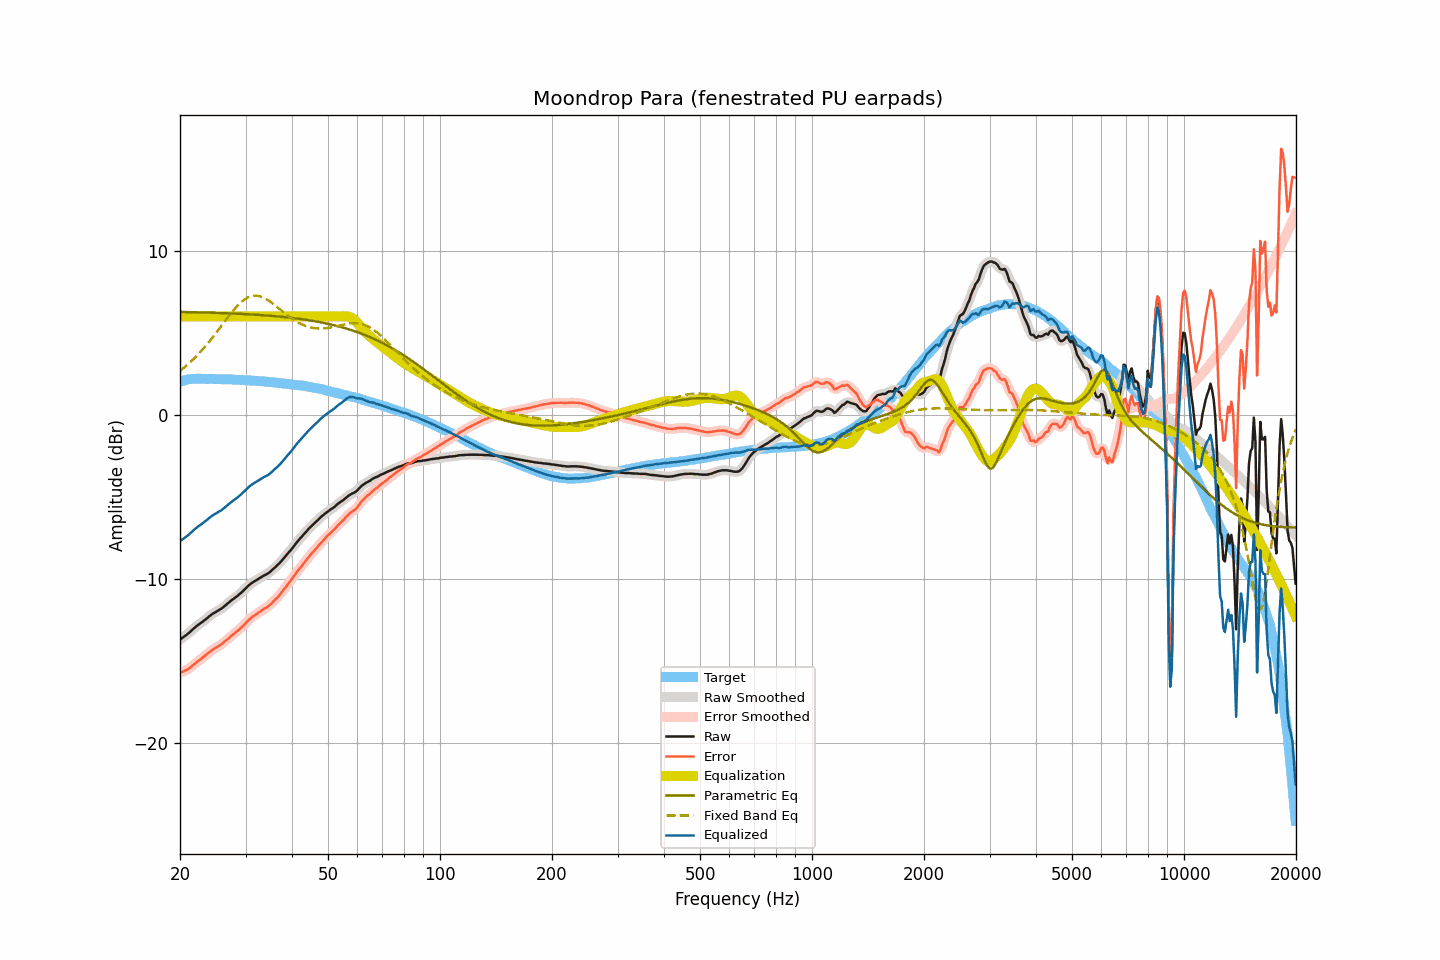

The file beside this chart, header and first rows:
frequency, raw, smoothed, error, error_smoothed, equalization, parametric_eq, fixed_band_eq, equalized_raw, equalized_smoothed, target
20.00, -13.70, -13.70, -15.73, -15.72, 6.00, 6.28, 2.69, -7.70, -7.70, 2.03
20.20, -13.63, -13.63, -15.68, -15.69, 6.00, 6.27, 2.76, -7.63, -7.63, 2.06
20.40, -13.56, -13.56, -15.64, -15.65, 6.00, 6.27, 2.84, -7.56, -7.56, 2.09
20.61, -13.49, -13.49, -15.59, -15.60, 6.00, 6.27, 2.92, -7.49, -7.49, 2.11
20.81, -13.42, -13.42, -15.55, -15.55, 6.00, 6.27, 3.01, -7.42, -7.42, 2.14
21.02, -13.34, -13.34, -15.50, -15.50, 6.00, 6.27, 3.09, -7.34, -7.34, 2.17
21.23, -13.26, -13.25, -15.43, -15.43, 6.00, 6.26, 3.18, -7.26, -7.25, 2.18
21.44, -13.17, -13.17, -15.35, -15.35, 6.00, 6.26, 3.27, -7.17, -7.17, 2.18
21.66, -13.08, -13.08, -15.27, -15.27, 6.00, 6.26, 3.36, -7.08, -7.08, 2.19
21.87, -12.99, -12.99, -15.18, -15.19, 6.00, 6.26, 3.46, -6.99, -6.99, 2.19
22.09, -12.91, -12.91, -15.11, -15.11, 6.00, 6.25, 3.56, -6.91, -6.91, 2.20
22.31, -12.83, -12.83, -15.03, -15.03, 6.00, 6.25, 3.66, -6.83, -6.83, 2.20
22.54, -12.76, -12.76, -14.96, -14.96, 6.00, 6.25, 3.76, -6.76, -6.76, 2.20
22.76, -12.69, -12.69, -14.89, -14.88, 6.00, 6.25, 3.87, -6.69, -6.69, 2.20
22.99, -12.62, -12.61, -14.81, -14.81, 6.00, 6.24, 3.98, -6.62, -6.61, 2.19
23.22, -12.54, -12.54, -14.73, -14.73, 6.00, 6.24, 4.09, -6.54, -6.54, 2.19
23.45, -12.47, -12.46, -14.66, -14.65, 6.00, 6.24, 4.21, -6.47, -6.46, 2.19
23.69, -12.39, -12.38, -14.58, -14.57, 6.00, 6.24, 4.32, -6.39, -6.38, 2.19
23.92, -12.30, -12.30, -14.48, -14.49, 6.00, 6.23, 4.44, -6.30, -6.30, 2.19
24.16, -12.23, -12.22, -14.42, -14.42, 6.00, 6.23, 4.56, -6.23, -6.22, 2.20
24.40, -12.15, -12.15, -14.34, -14.34, 6.00, 6.23, 4.69, -6.15, -6.15, 2.20
24.65, -12.09, -12.09, -14.27, -14.28, 6.00, 6.22, 4.81, -6.09, -6.09, 2.18
24.89, -12.03, -12.03, -14.21, -14.21, 6.00, 6.22, 4.94, -6.03, -6.03, 2.18
25.14, -11.98, -11.97, -14.16, -14.16, 6.00, 6.22, 5.07, -5.98, -5.97, 2.18
25.39, -11.92, -11.92, -14.10, -14.10, 6.00, 6.21, 5.20, -5.92, -5.92, 2.18
25.65, -11.86, -11.86, -14.04, -14.04, 6.00, 6.21, 5.33, -5.86, -5.86, 2.18
25.91, -11.80, -11.79, -13.97, -13.96, 6.00, 6.21, 5.46, -5.80, -5.79, 2.17
26.16, -11.72, -11.72, -13.88, -13.89, 6.00, 6.20, 5.59, -5.72, -5.72, 2.17
26.43, -11.64, -11.64, -13.81, -13.81, 6.00, 6.20, 5.72, -5.64, -5.64, 2.17
26.69, -11.56, -11.55, -13.72, -13.72, 6.00, 6.20, 5.85, -5.56, -5.55, 2.17
26.96, -11.47, -11.47, -13.63, -13.64, 6.00, 6.19, 5.98, -5.47, -5.47, 2.17
27.23, -11.39, -11.39, -13.55, -13.55, 6.00, 6.19, 6.10, -5.39, -5.39, 2.16
27.50, -11.31, -11.31, -13.47, -13.47, 6.00, 6.18, 6.23, -5.31, -5.31, 2.16
27.77, -11.24, -11.24, -13.39, -13.39, 6.00, 6.18, 6.35, -5.24, -5.24, 2.15
28.05, -11.17, -11.16, -13.32, -13.31, 6.00, 6.18, 6.46, -5.17, -5.16, 2.15
28.33, -11.09, -11.09, -13.22, -13.23, 6.00, 6.17, 6.57, -5.09, -5.09, 2.14
28.62, -11.02, -11.02, -13.15, -13.15, 6.00, 6.17, 6.68, -5.02, -5.02, 2.14
28.90, -10.94, -10.93, -13.07, -13.07, 6.00, 6.16, 6.77, -4.94, -4.93, 2.13
29.19, -10.85, -10.85, -12.97, -12.98, 6.00, 6.16, 6.87, -4.85, -4.85, 2.12
29.48, -10.76, -10.76, -12.89, -12.88, 6.00, 6.15, 6.95, -4.76, -4.76, 2.13
29.78, -10.67, -10.66, -12.79, -12.79, 6.00, 6.15, 7.02, -4.67, -4.66, 2.12
30.08, -10.57, -10.57, -12.69, -12.68, 6.00, 6.14, 7.09, -4.57, -4.57, 2.12
30.38, -10.47, -10.47, -12.57, -12.58, 6.00, 6.14, 7.15, -4.47, -4.47, 2.11
30.68, -10.38, -10.38, -12.48, -12.48, 6.00, 6.13, 7.19, -4.38, -4.38, 2.10
30.99, -10.30, -10.30, -12.39, -12.39, 6.00, 6.12, 7.23, -4.30, -4.30, 2.09
31.30, -10.23, -10.23, -12.32, -12.32, 6.00, 6.12, 7.25, -4.23, -4.23, 2.09
31.61, -10.17, -10.17, -12.25, -12.25, 6.00, 6.11, 7.27, -4.17, -4.17, 2.09
31.93, -10.11, -10.11, -12.18, -12.18, 6.00, 6.11, 7.27, -4.11, -4.11, 2.08
32.24, -10.05, -10.05, -12.11, -12.11, 6.00, 6.10, 7.26, -4.05, -4.05, 2.06
32.57, -9.99, -9.99, -12.05, -12.05, 6.00, 6.09, 7.24, -3.99, -3.99, 2.06
32.89, -9.93, -9.93, -11.98, -11.98, 6.00, 6.09, 7.22, -3.93, -3.93, 2.06
33.22, -9.87, -9.87, -11.91, -11.91, 6.00, 6.08, 7.19, -3.87, -3.87, 2.04
33.55, -9.81, -9.81, -11.85, -11.85, 6.00, 6.07, 7.15, -3.81, -3.81, 2.04
33.89, -9.76, -9.76, -11.79, -11.79, 6.00, 6.07, 7.09, -3.76, -3.76, 2.03
34.23, -9.71, -9.71, -11.73, -11.73, 6.00, 6.06, 7.04, -3.71, -3.71, 2.03
34.57, -9.65, -9.65, -11.66, -11.66, 6.00, 6.05, 6.98, -3.65, -3.65, 2.01
34.92, -9.58, -9.57, -11.58, -11.58, 6.00, 6.04, 6.91, -3.58, -3.57, 2.00
35.27, -9.49, -9.49, -11.48, -11.48, 6.00, 6.03, 6.84, -3.49, -3.49, 2.00
35.62, -9.40, -9.40, -11.38, -11.38, 6.00, 6.03, 6.77, -3.40, -3.40, 1.98
35.97, -9.31, -9.31, -11.28, -11.28, 6.00, 6.02, 6.69, -3.31, -3.31, 1.97
... 635 more rows
